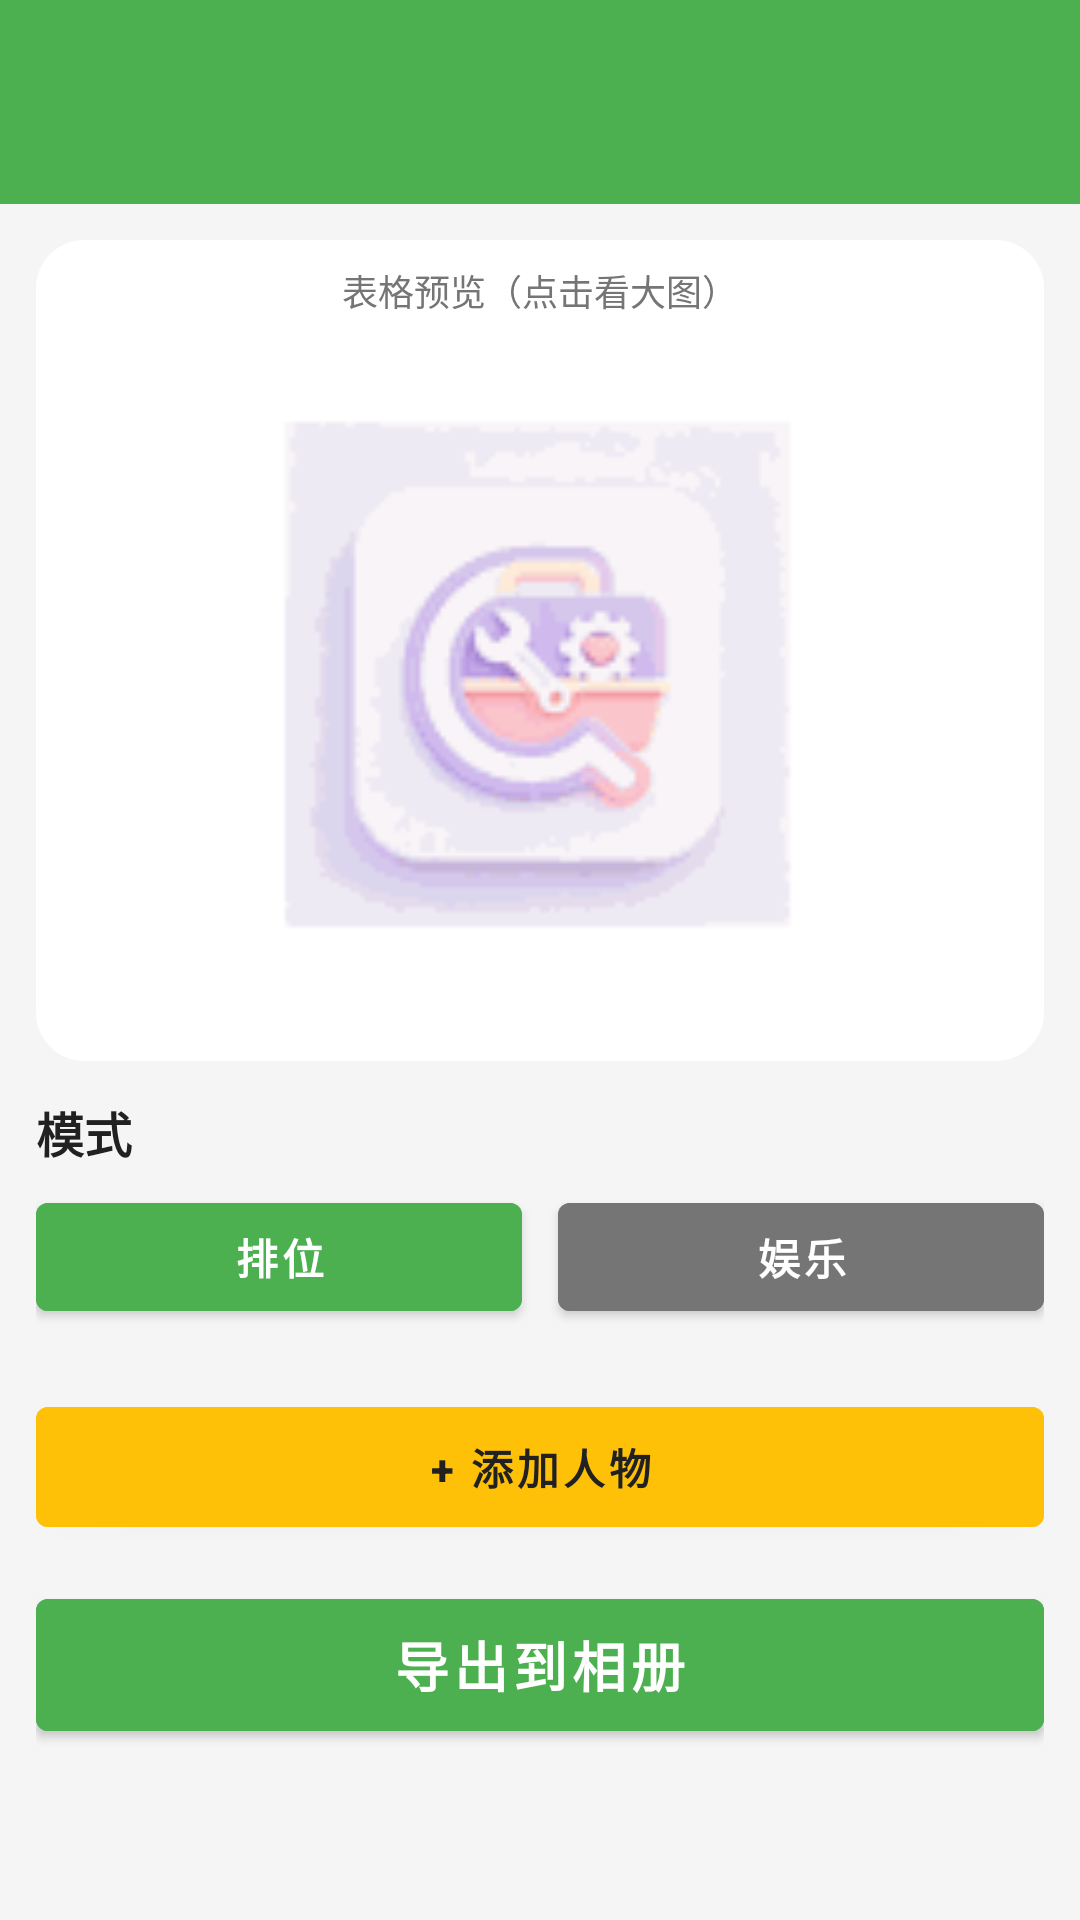

Android layout source for this screen:
<!-- AndroidManifest.xml: activity theme Theme.XiaQiaoQiao -->
<!-- res/layout/activity_wuzhong_table.xml -->
<?xml version="1.0" encoding="utf-8"?>
<LinearLayout xmlns:android="http://schemas.android.com/apk/res/android"
    android:layout_width="match_parent"
    android:layout_height="match_parent"
    android:background="@color/bg_page"
    android:orientation="vertical">

    
    <include
        android:id="@+id/top_bar"
        layout="@layout/include_top_bar" />

    <ScrollView
        android:layout_width="match_parent"
        android:layout_height="0dp"
        android:layout_weight="1"
        android:fillViewport="true">

        <LinearLayout
            android:layout_width="match_parent"
            android:layout_height="wrap_content"
            android:orientation="vertical"
            android:padding="12dp">

        
        <LinearLayout
            android:layout_width="match_parent"
            android:layout_height="wrap_content"
            android:layout_marginBottom="12dp"
            android:background="@drawable/bg_card_rounded"
            android:orientation="vertical"
            android:padding="8dp">

            <TextView
                android:layout_width="wrap_content"
                android:layout_height="wrap_content"
                android:layout_gravity="center_horizontal"
                android:text="表格预览（点击看大图）"
                android:textColor="@color/text_secondary"
                android:textSize="12sp" />

            <ImageView
                android:id="@+id/preview_thumb"
                android:layout_width="match_parent"
                android:layout_height="wrap_content"
                android:adjustViewBounds="true"
                android:maxHeight="240dp"
                android:scaleType="fitCenter"
                android:src="@mipmap/ic_launcher" />
        </LinearLayout>

            
            <TextView
                android:layout_width="match_parent"
                android:layout_height="wrap_content"
                android:layout_marginBottom="6dp"
                android:text="模式"
                android:textColor="@color/text_primary"
                android:textSize="16sp"
                android:textStyle="bold" />

            <LinearLayout
                android:layout_width="match_parent"
                android:layout_height="wrap_content"
                android:layout_marginBottom="12dp"
                android:orientation="horizontal">

                <Button
                    android:id="@+id/btn_mode_rank"
                    android:layout_width="0dp"
                    android:layout_height="48dp"
                    android:layout_marginEnd="6dp"
                    android:layout_weight="1"
                    android:backgroundTint="@color/brand_primary"
                    android:text="排位"
                    android:textColor="@android:color/white"
                    android:textStyle="bold" />

                <Button
                    android:id="@+id/btn_mode_fun"
                    android:layout_width="0dp"
                    android:layout_height="48dp"
                    android:layout_marginStart="6dp"
                    android:layout_weight="1"
                    android:backgroundTint="@color/text_secondary"
                    android:text="娱乐"
                    android:textColor="@android:color/white"
                    android:textStyle="bold" />
            </LinearLayout>

            
            <LinearLayout
                android:id="@+id/person_container"
                android:layout_width="match_parent"
                android:layout_height="wrap_content"
                android:orientation="vertical" />

            
            <Button
                android:id="@+id/btn_add_person"
                android:layout_width="match_parent"
                android:layout_height="52dp"
                android:layout_marginTop="8dp"
                android:layout_marginBottom="12dp"
                android:backgroundTint="@color/brand_accent"
                android:text="+ 添加人物"
                android:textColor="@color/text_primary"
                android:textStyle="bold" />

            
            <Button
                android:id="@+id/btn_export"
                android:layout_width="match_parent"
                android:layout_height="56dp"
                android:layout_marginBottom="24dp"
                android:backgroundTint="@color/brand_primary"
                android:text="导出到相册"
                android:textColor="@android:color/white"
                android:textSize="18sp"
                android:textStyle="bold" />
        </LinearLayout>
    </ScrollView>
</LinearLayout>
<!-- res/layout/include_top_bar.xml (included above) -->
<?xml version="1.0" encoding="utf-8"?>
<LinearLayout xmlns:android="http://schemas.android.com/apk/res/android"
    android:layout_width="match_parent"
    android:layout_height="wrap_content"
    android:background="@color/brand_primary"
    android:gravity="center_vertical"
    android:orientation="horizontal"
    android:padding="12dp">

    
    <ImageButton
        android:id="@+id/btn_back_home"
        android:layout_width="44dp"
        android:layout_height="44dp"
        android:layout_marginStart="-8dp"
        android:layout_marginEnd="8dp"
        android:background="@null"
        android:contentDescription="@string/wm_back_home"
        android:padding="6dp"
        android:scaleType="fitCenter"
        android:src="@drawable/ic_back" />

    
    <TextView
        android:id="@+id/tv_top_title"
        android:layout_width="0dp"
        android:layout_height="wrap_content"
        android:layout_weight="1"
        android:ellipsize="end"
        android:gravity="center"
        android:singleLine="true"
        android:textColor="@android:color/white"
        android:textSize="18sp"
        android:textStyle="bold"
        android:visibility="gone" />
</LinearLayout>
<!-- resources referenced by this layout -->
<resources>
  <color name="bg_page">#FFF5F5F5</color>
  <color name="brand_accent">#FFFFC107</color>
  <color name="brand_primary">#FF4CAF50</color>
  <color name="text_primary">#FF212121</color>
  <color name="text_secondary">#FF757575</color>
  <!-- drawable bg_card_rounded (drawable) -->
  <?xml version="1.0" encoding="utf-8"?>
  <shape xmlns:android="http://schemas.android.com/apk/res/android"
      android:shape="rectangle">
      <solid android:color="@color/bg_card" />
      <corners android:radius="16dp" />
  </shape>
  <!-- mipmap ic_launcher: jpg bitmap (mipmap-hdpi, 44943 bytes) -->
  <string name="wm_back_home">返回首页</string>
  <style name="Theme.XiaQiaoQiao" parent="Theme.MaterialComponents.Light.NoActionBar">
          <item name="colorPrimary">@color/brand_primary</item>
          <item name="colorPrimaryVariant">@color/brand_primary_dark</item>
          <item name="colorOnPrimary">@color/white</item>
          <item name="colorSecondary">@color/brand_accent</item>
          <item name="colorOnSecondary">@color/black</item>
          <item name="android:statusBarColor" tools:targetApi="l">@color/brand_primary_dark</item>
          <item name="android:windowBackground">@color/bg_page</item>
      </style>
  <color name="bg_card">#FFFFFFFF</color>
  <color name="brand_primary_dark">#FF388E3C</color>
  <color name="white">#FFFFFFFF</color>
  <color name="black">#FF000000</color>
</resources>
